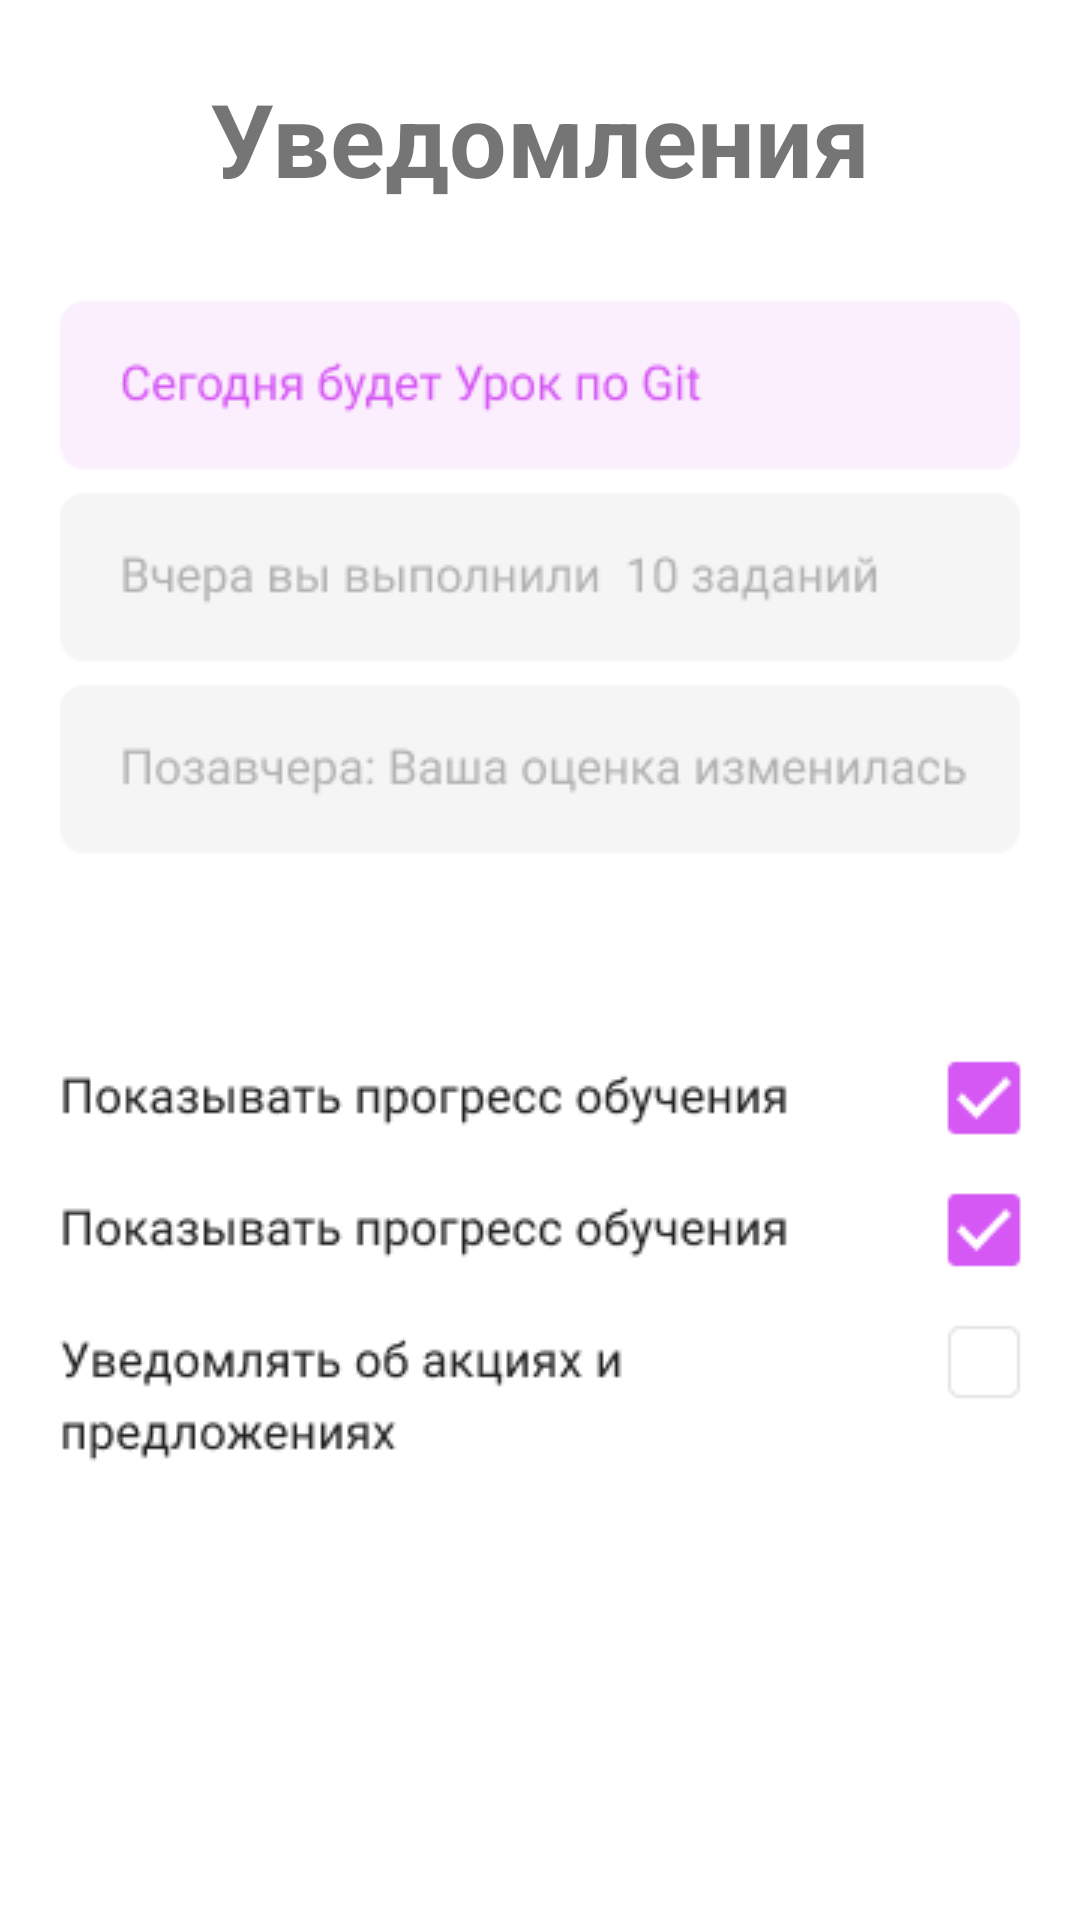

This screen was rendered from an Android layout file. Write that file and the resources it references.
<!-- AndroidManifest.xml: application theme Theme.Lobachev_v_6 -->
<!-- res/layout/notice.xml -->
<?xml version="1.0" encoding="utf-8"?>
<androidx.constraintlayout.widget.ConstraintLayout xmlns:android="http://schemas.android.com/apk/res/android"
    xmlns:app="http://schemas.android.com/apk/res-auto"
    xmlns:tools="http://schemas.android.com/tools"
    android:layout_width="match_parent"
    android:layout_height="match_parent">

    <TextView
        android:id="@+id/textView3"
        android:layout_width="wrap_content"
        android:layout_height="wrap_content"
        android:text="Уведомления"
        android:textSize="34sp"
        android:textStyle="bold"
        app:layout_constraintBottom_toBottomOf="parent"
        app:layout_constraintEnd_toEndOf="parent"
        app:layout_constraintStart_toStartOf="parent"
        app:layout_constraintTop_toTopOf="parent"
        app:layout_constraintVertical_bias="0.039" />

    <ImageView
        android:id="@+id/imageView2"
        android:layout_width="61dp"
        android:layout_height="48dp"
        app:layout_constraintBottom_toBottomOf="parent"
        app:layout_constraintEnd_toEndOf="parent"
        app:layout_constraintHorizontal_bias="0.045"
        app:layout_constraintStart_toStartOf="parent"
        app:layout_constraintTop_toTopOf="parent"
        app:layout_constraintVertical_bias="0.035"
        app:srcCompat="@drawable/nazad" />

    <ImageView
        android:id="@+id/imageView3"
        android:layout_width="wrap_content"
        android:layout_height="wrap_content"
        app:layout_constraintBottom_toBottomOf="parent"
        app:layout_constraintEnd_toEndOf="parent"
        app:layout_constraintHorizontal_bias="0.49"
        app:layout_constraintStart_toStartOf="parent"
        app:layout_constraintTop_toTopOf="parent"
        app:layout_constraintVertical_bias="0.193"
        app:srcCompat="@drawable/section" />

    <ImageView
        android:id="@+id/imageView8"
        android:layout_width="wrap_content"
        android:layout_height="wrap_content"
        app:layout_constraintBottom_toBottomOf="parent"
        app:layout_constraintEnd_toEndOf="parent"
        app:layout_constraintHorizontal_bias="0.49"
        app:layout_constraintStart_toStartOf="parent"
        app:layout_constraintTop_toTopOf="parent"
        app:layout_constraintVertical_bias="0.72"
        app:srcCompat="@drawable/settin" />
</androidx.constraintlayout.widget.ConstraintLayout>
<!-- resources referenced by this layout -->
<resources>
  <!-- drawable section: png bitmap (drawable, 9209 bytes) -->
  <!-- drawable settin: png bitmap (drawable, 7843 bytes) -->
  <style name="Theme.Lobachev_v_6" parent="Theme.MaterialComponents.DayNight.NoActionBar">
          
          <item name="colorPrimary">@color/purple_500</item>
          <item name="colorPrimaryVariant">@color/purple_700</item>
          <item name="colorOnPrimary">@color/white</item>
          
          <item name="colorSecondary">@color/teal_200</item>
          <item name="colorSecondaryVariant">@color/teal_700</item>
          <item name="colorOnSecondary">@color/black</item>
          
          <item name="android:statusBarColor">?attr/colorPrimaryVariant</item>
          
      </style>
  <!-- not gathered from this repository: default colours our renderer supplied (Android Studio template values) -->
  <color name="purple_500">#FF6200EE</color>
  <color name="purple_700">#FF3700B3</color>
  <color name="teal_200">#FF03DAC5</color>
  <color name="teal_700">#FF018786</color>
  <color name="black">#FF000000</color>
  <color name="white">#FFFFFFFF</color>
</resources>
